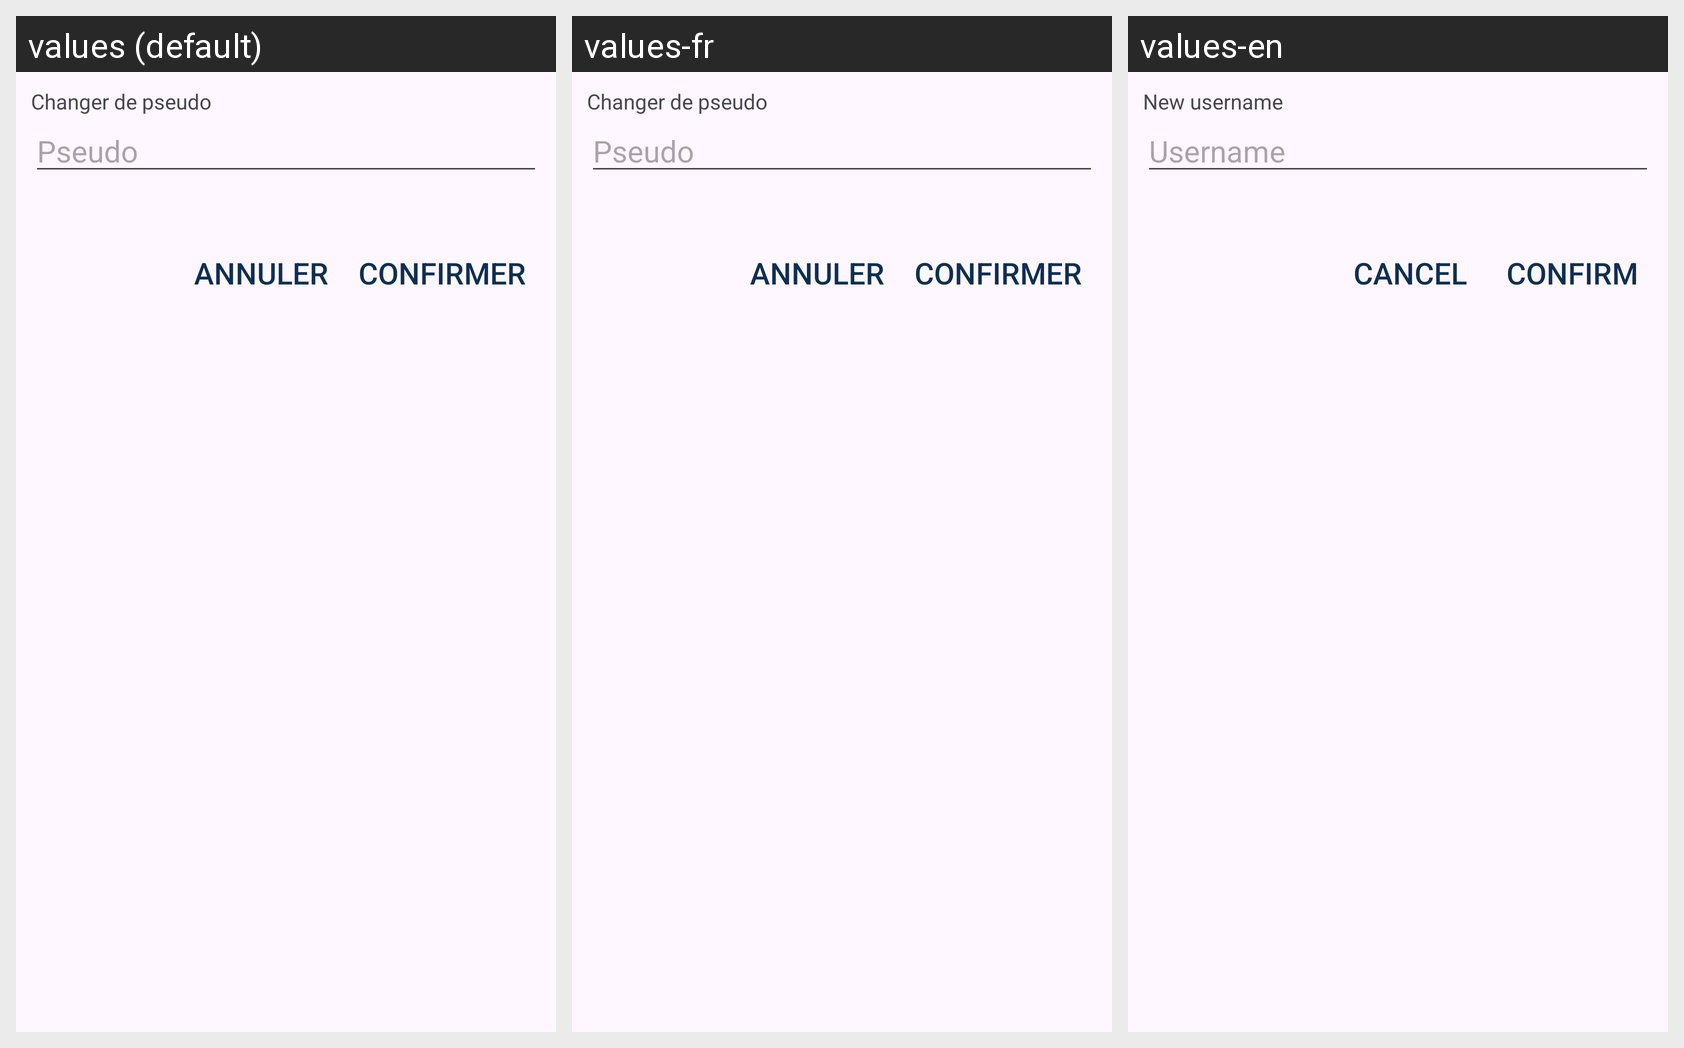

Here is an Android app screen in its default locale and in the app's own translations. Write out the translated-string differences for the strings that appear on this screen.
Android screen res/layout/dialogbox_pseudo.xml rendered under 3 locales, left to right: values (default), values-fr, values-en. Device: Nexus 5 (rendered at 1080×1920; each locale shown at half size, 540×960, under a caption strip naming it); theme Theme.ComPiNion.
Strings drawn on this screen, with the default value and each locale's value (text and hints the layout hard-codes, and strings that could not be matched under every locale, appear in the picture but are not listed):

settings_pseudo
  values: Changer de pseudo
  values-fr: Changer de pseudo
  values-en: New username

pseudoHint_createAccount
  values: Pseudo
  values-fr: Pseudo
  values-en: Username

annuler
  values: Annuler
  values-fr: Annuler
  values-en: Cancel

confirmer
  values: Confirmer
  values-fr: Confirmer
  values-en: Confirm
